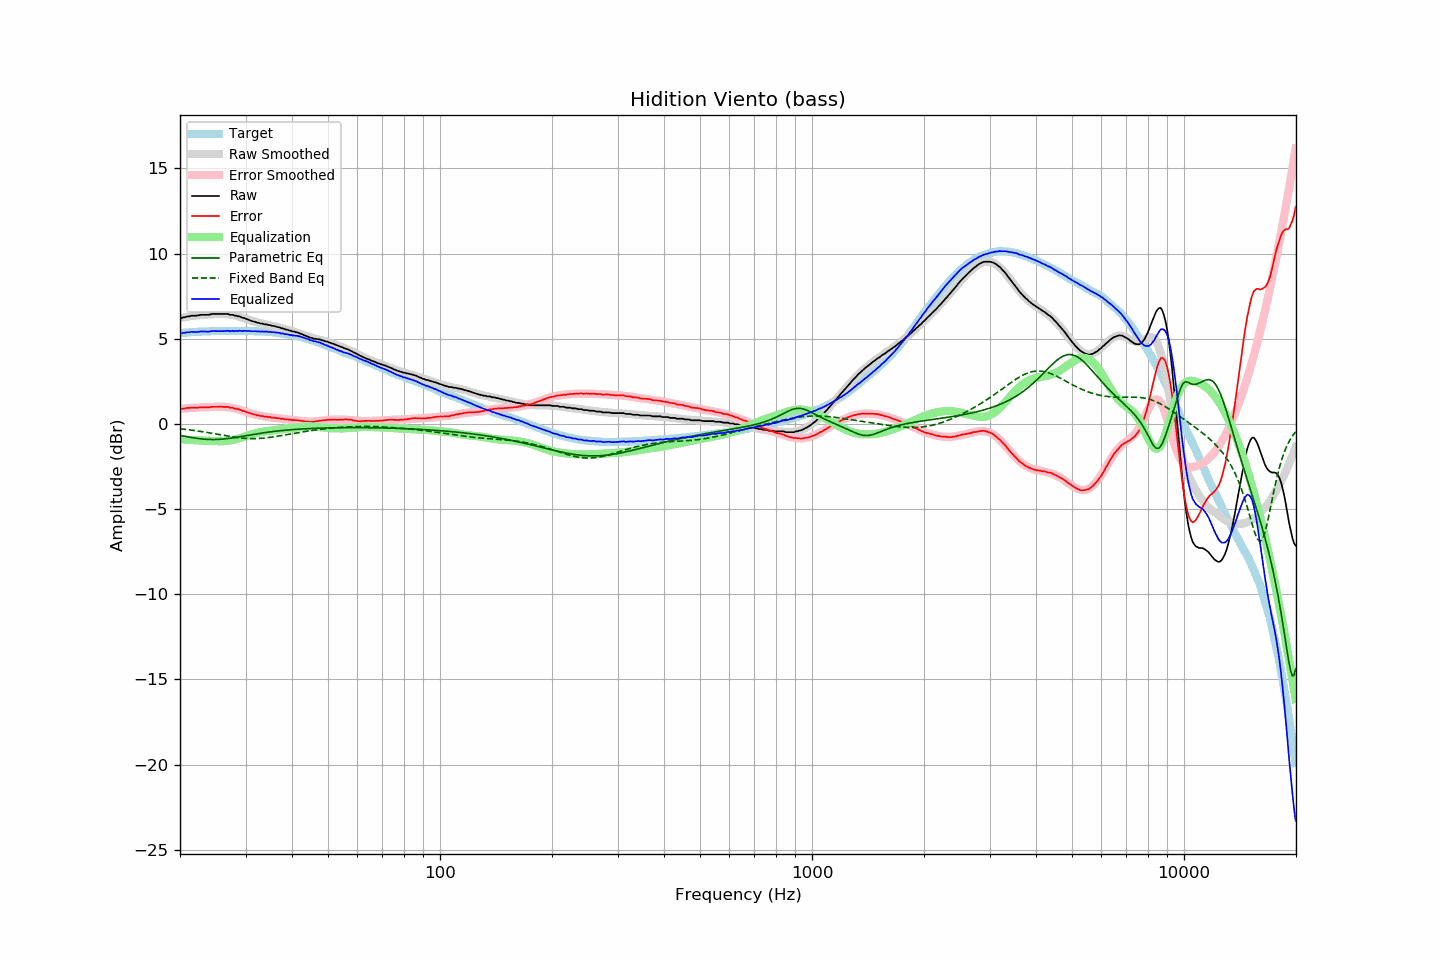

The table this chart was drawn from, first rows:
frequency, raw, error, smoothed, error_smoothed, equalization, parametric_eq, fixed_band_eq, equalized_raw, equalized_smoothed, target
20.00, 6.22, 0.89, 6.22, 0.89, -0.89, -0.68, -0.28, 5.33, 5.33, 5.33
20.20, 6.22, 0.88, 6.24, 0.90, -0.90, -0.69, -0.29, 5.32, 5.34, 5.34
20.40, 6.26, 0.91, 6.26, 0.91, -0.91, -0.71, -0.30, 5.35, 5.35, 5.35
20.61, 6.27, 0.91, 6.27, 0.91, -0.91, -0.73, -0.31, 5.35, 5.36, 5.36
20.81, 6.30, 0.94, 6.29, 0.92, -0.92, -0.74, -0.32, 5.38, 5.37, 5.36
21.02, 6.32, 0.95, 6.30, 0.93, -0.93, -0.76, -0.34, 5.39, 5.37, 5.37
21.23, 6.32, 0.94, 6.32, 0.94, -0.94, -0.78, -0.35, 5.38, 5.38, 5.38
21.44, 6.36, 0.96, 6.33, 0.94, -0.94, -0.79, -0.36, 5.41, 5.39, 5.40
21.66, 6.36, 0.96, 6.34, 0.95, -0.95, -0.81, -0.37, 5.41, 5.40, 5.40
21.87, 6.36, 0.95, 6.36, 0.95, -0.95, -0.82, -0.39, 5.40, 5.40, 5.41
22.09, 6.36, 0.95, 6.37, 0.96, -0.96, -0.84, -0.40, 5.40, 5.41, 5.41
22.31, 6.37, 0.95, 6.38, 0.97, -0.97, -0.85, -0.41, 5.40, 5.41, 5.42
22.54, 6.39, 0.97, 6.39, 0.97, -0.97, -0.86, -0.43, 5.42, 5.42, 5.42
22.76, 6.41, 0.98, 6.39, 0.97, -0.97, -0.87, -0.44, 5.44, 5.42, 5.43
22.99, 6.41, 0.98, 6.40, 0.98, -0.98, -0.88, -0.46, 5.43, 5.43, 5.43
23.22, 6.41, 0.98, 6.41, 0.98, -0.98, -0.89, -0.47, 5.43, 5.43, 5.42
23.45, 6.41, 0.97, 6.42, 0.98, -0.98, -0.90, -0.49, 5.43, 5.43, 5.43
23.69, 6.41, 0.97, 6.42, 0.99, -0.99, -0.90, -0.50, 5.42, 5.44, 5.43
23.92, 6.41, 0.98, 6.43, 0.99, -0.99, -0.91, -0.52, 5.42, 5.44, 5.43
24.16, 6.44, 1.00, 6.44, 0.99, -0.99, -0.91, -0.53, 5.44, 5.44, 5.44
24.40, 6.46, 1.01, 6.44, 1.00, -1.00, -0.91, -0.55, 5.46, 5.44, 5.45
24.65, 6.46, 1.01, 6.45, 1.00, -1.00, -0.91, -0.57, 5.45, 5.45, 5.45
24.89, 6.46, 1.01, 6.45, 1.01, -1.01, -0.91, -0.58, 5.45, 5.45, 5.45
25.14, 6.46, 1.01, 6.46, 1.01, -1.01, -0.91, -0.60, 5.45, 5.45, 5.45
25.39, 6.46, 1.01, 6.46, 1.01, -1.01, -0.91, -0.62, 5.45, 5.45, 5.45
25.65, 6.46, 1.01, 6.46, 1.01, -1.01, -0.90, -0.63, 5.45, 5.45, 5.45
25.91, 6.46, 1.01, 6.46, 1.01, -1.01, -0.89, -0.65, 5.45, 5.45, 5.45
26.16, 6.46, 1.00, 6.46, 1.01, -1.01, -0.88, -0.67, 5.45, 5.45, 5.46
26.43, 6.46, 1.00, 6.46, 1.00, -1.00, -0.88, -0.68, 5.46, 5.45, 5.45
26.69, 6.46, 1.00, 6.45, 0.99, -0.99, -0.86, -0.70, 5.46, 5.45, 5.45
26.96, 6.46, 1.00, 6.44, 0.98, -0.98, -0.85, -0.72, 5.48, 5.45, 5.45
27.23, 6.41, 0.96, 6.42, 0.97, -0.97, -0.84, -0.73, 5.44, 5.45, 5.45
27.50, 6.41, 0.96, 6.41, 0.95, -0.95, -0.83, -0.75, 5.45, 5.46, 5.45
27.77, 6.41, 0.95, 6.39, 0.93, -0.93, -0.81, -0.76, 5.47, 5.46, 5.46
28.05, 6.36, 0.90, 6.37, 0.91, -0.91, -0.80, -0.78, 5.44, 5.46, 5.46
28.33, 6.36, 0.90, 6.35, 0.89, -0.89, -0.78, -0.79, 5.47, 5.46, 5.46
28.62, 6.32, 0.86, 6.32, 0.86, -0.86, -0.77, -0.80, 5.45, 5.46, 5.46
28.90, 6.32, 0.85, 6.30, 0.84, -0.84, -0.75, -0.81, 5.48, 5.46, 5.46
29.19, 6.27, 0.80, 6.27, 0.81, -0.81, -0.74, -0.82, 5.46, 5.46, 5.46
29.48, 6.23, 0.77, 6.24, 0.78, -0.78, -0.72, -0.83, 5.45, 5.46, 5.46
29.78, 6.22, 0.76, 6.20, 0.74, -0.74, -0.70, -0.84, 5.47, 5.46, 5.46
30.08, 6.18, 0.71, 6.17, 0.71, -0.71, -0.69, -0.85, 5.46, 5.46, 5.47
30.38, 6.14, 0.68, 6.14, 0.68, -0.68, -0.67, -0.85, 5.45, 5.46, 5.46
30.68, 6.11, 0.65, 6.11, 0.65, -0.65, -0.65, -0.86, 5.46, 5.46, 5.45
30.99, 6.07, 0.61, 6.08, 0.62, -0.62, -0.64, -0.86, 5.45, 5.45, 5.45
31.30, 6.04, 0.59, 6.05, 0.59, -0.59, -0.62, -0.86, 5.44, 5.45, 5.45
31.61, 6.01, 0.56, 6.02, 0.57, -0.57, -0.61, -0.86, 5.44, 5.45, 5.45
31.93, 5.99, 0.55, 5.99, 0.54, -0.54, -0.59, -0.86, 5.44, 5.45, 5.44
32.24, 5.95, 0.50, 5.96, 0.52, -0.52, -0.58, -0.86, 5.43, 5.44, 5.45
32.57, 5.94, 0.50, 5.94, 0.50, -0.50, -0.56, -0.85, 5.44, 5.44, 5.43
32.89, 5.90, 0.47, 5.91, 0.48, -0.48, -0.55, -0.85, 5.42, 5.43, 5.43
33.22, 5.90, 0.47, 5.89, 0.46, -0.46, -0.53, -0.84, 5.44, 5.43, 5.43
33.55, 5.87, 0.44, 5.87, 0.45, -0.45, -0.52, -0.83, 5.42, 5.42, 5.43
33.89, 5.85, 0.42, 5.85, 0.43, -0.43, -0.50, -0.82, 5.42, 5.42, 5.42
34.23, 5.85, 0.44, 5.83, 0.42, -0.42, -0.49, -0.81, 5.43, 5.41, 5.41
34.57, 5.81, 0.40, 5.81, 0.41, -0.41, -0.48, -0.80, 5.40, 5.41, 5.41
34.92, 5.81, 0.41, 5.79, 0.39, -0.39, -0.47, -0.79, 5.41, 5.40, 5.39
35.27, 5.77, 0.37, 5.77, 0.38, -0.38, -0.45, -0.77, 5.39, 5.39, 5.40
35.62, 5.76, 0.38, 5.75, 0.37, -0.37, -0.44, -0.76, 5.39, 5.38, 5.38
35.97, 5.74, 0.36, 5.73, 0.36, -0.36, -0.43, -0.75, 5.38, 5.37, 5.38
... 635 more rows
